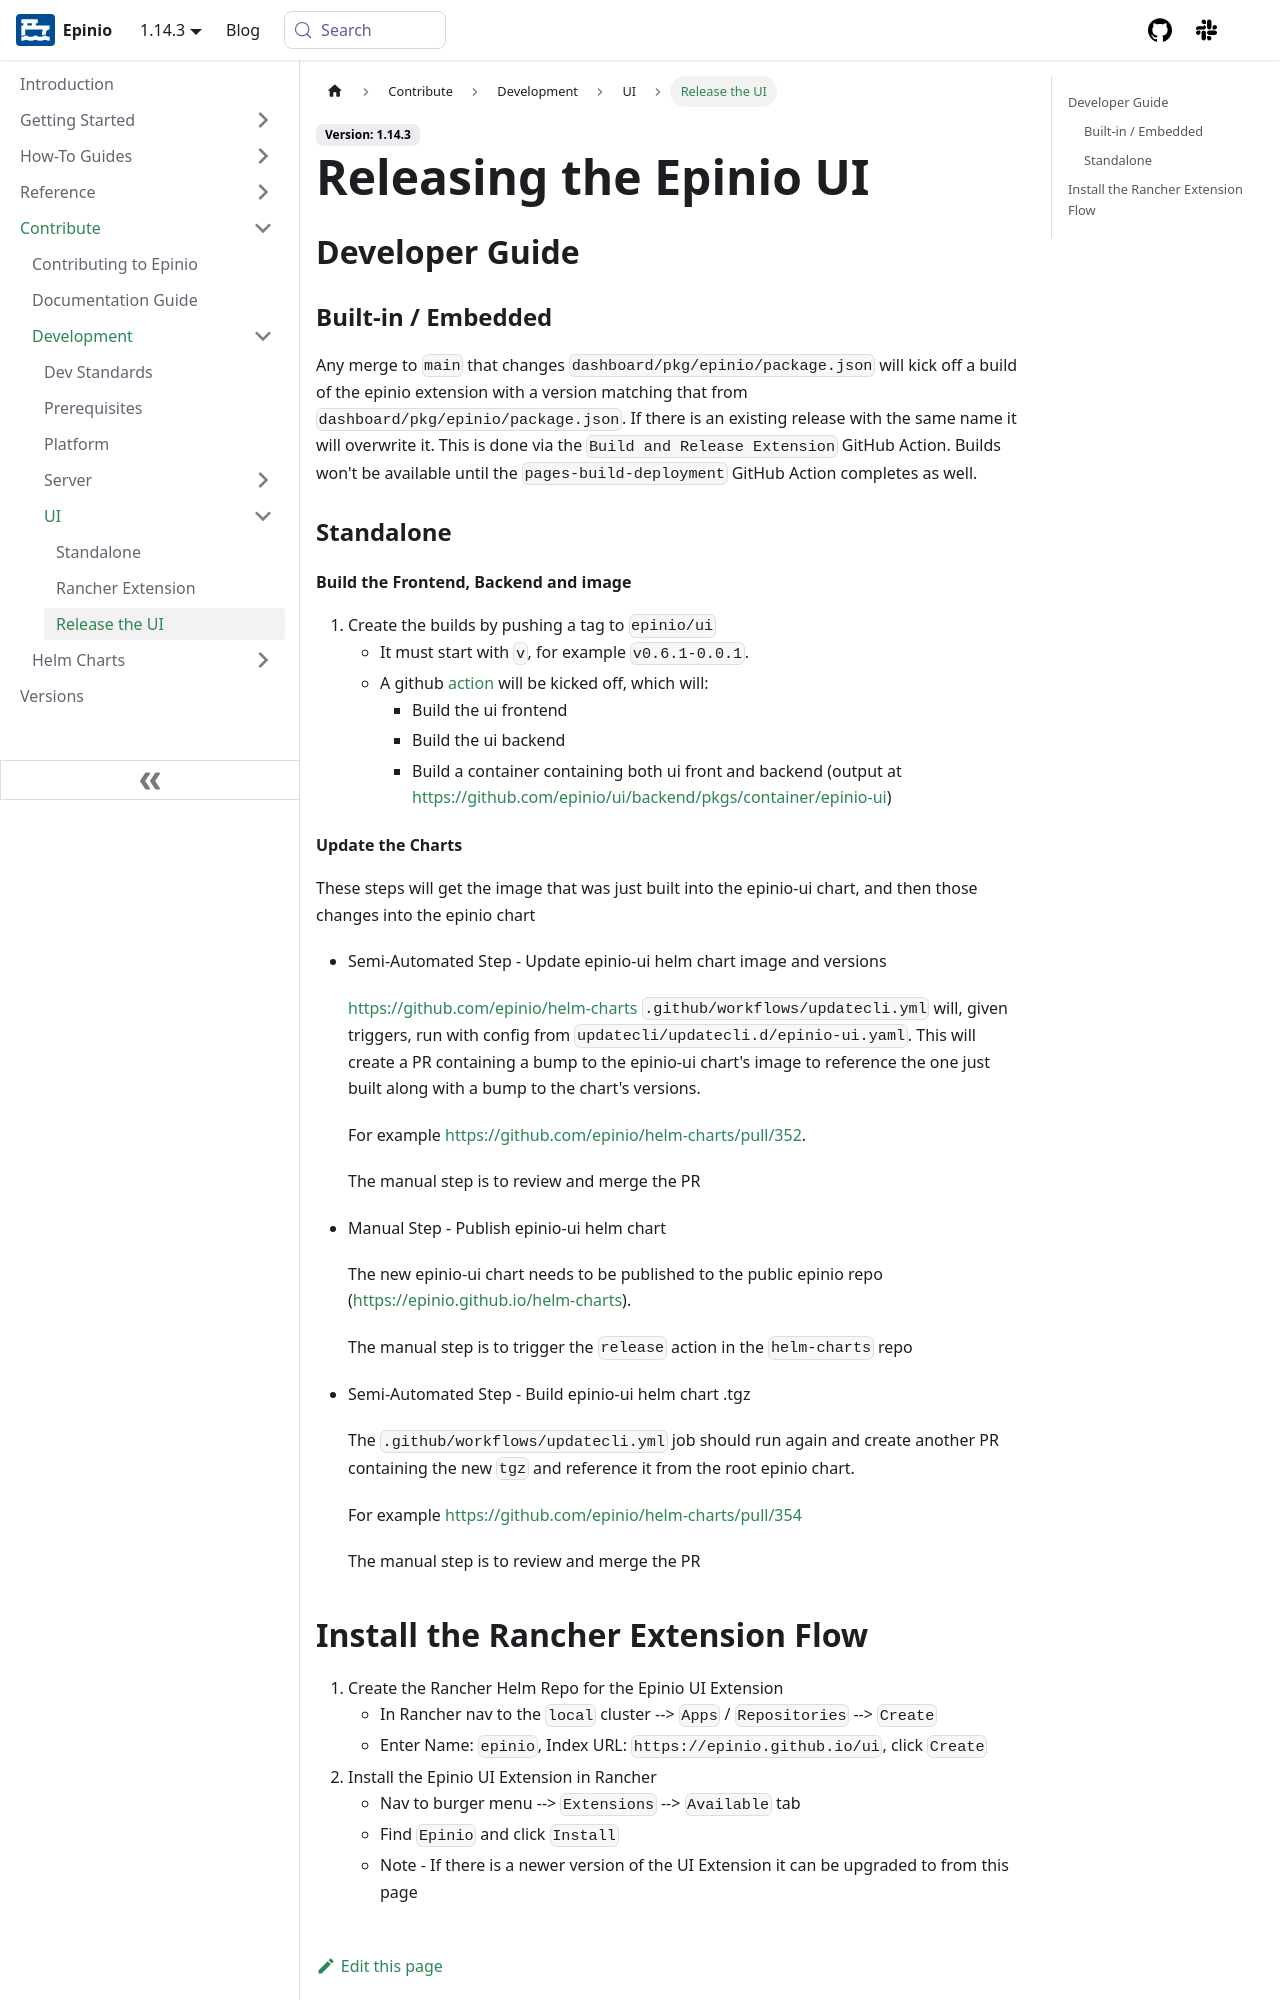

repository: epinio/docs · page: contribute/development/ui/release.html · generator: docusaurus

---
sidebar_label: 'Release the UI'
sidebar_position: 4
title: 'Releasing the Epinio UI'
description: How to build and release the Epinio UI, update the Helm charts, and publish the extension for both embedded and standalone deployments.
keywords: [epinio, contributing, ui, extension, rancher, standalone, release]
doc-type: [contribute]
doc-topic: [ui-contribution-release]
doc-persona: [epinio-developer]
---

## Developer Guide

### Built-in / Embedded

Any merge to `main` that changes `dashboard/pkg/epinio/package.json` will kick off a build of the epinio extension with a version matching that from `dashboard/pkg/epinio/package.json`. If there is an existing release with the same name it will overwrite it. This is done via the `Build and Release Extension` GitHub Action. Builds won't be available until the `pages-build-deployment` GitHub Action completes as well.

### Standalone

#### Build the Frontend, Backend and image

1. Create the builds by pushing a tag to `epinio/ui`
   - It must start with `v`, for example `v0.6.1-0.0.1`.
   - A github [action](https://github.com/epinio/ui/backend/actions) will be kicked off, which will:
     - Build the ui frontend
     - Build the ui backend
     - Build a container containing both ui front and backend (output at https://github.com/epinio/ui/backend/pkgs/container/epinio-ui)

#### Update the Charts

These steps will get the image that was just built into the epinio-ui chart, and then those changes into the epinio chart

- Semi-Automated Step - Update epinio-ui helm chart image and versions

  https://github.com/epinio/helm-charts `.github/workflows/updatecli.yml` will, given triggers, run with config from `updatecli/updatecli.d/epinio-ui.yaml`. This will create a PR containing a bump to the epinio-ui chart's image to reference the one just built along with a bump to the chart's versions.

  For example https://github.com/epinio/helm-charts/pull/352.

  The manual step is to review and merge the PR

- Manual Step - Publish epinio-ui helm chart

  The new epinio-ui chart needs to be published to the public epinio repo (https://epinio.github.io/helm-charts).

  The manual step is to trigger the `release` action in the `helm-charts` repo

- Semi-Automated Step - Build epinio-ui helm chart .tgz

  The `.github/workflows/updatecli.yml` job should run again and create another PR containing the new `tgz` and reference it from the root epinio chart.

  For example https://github.com/epinio/helm-charts/pull/354

  The manual step is to review and merge the PR
